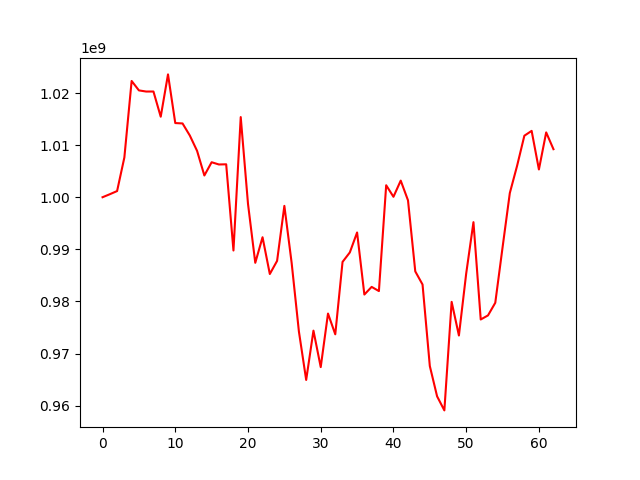

The file beside this chart, header and first rows:
, 0
0, 1000000000
1, 1000576545
2, 1001184823
3, 1007628920
4, 1022310416
5, 1020500399
6, 1020280593
7, 1020286250
8, 1015449692
9, 1023569902
10, 1014232931
11, 1014158075
12, 1011841192
13, 1008890766
14, 1004172745
15, 1006714779
16, 1006284970
17, 1006318656
18, 989778274
19, 1015382161
20, 998729455
21, 987414914
22, 992323781
23, 985268569
24, 987785677
25, 998341446
26, 987413208
27, 974227116
28, 964941341
29, 974403436
30, 967406611
31, 977678286
32, 973696573
33, 987589230
34, 989405469
35, 993237852
36, 981327275
37, 982796403
38, 981994465
39, 1002299872
40, 1000084385
41, 1003187776
42, 999403682
43, 985770550
44, 983250723
45, 967608896
46, 961797164
47, 959096564
48, 979920857
49, 973470043
50, 985341944
51, 995216256
52, 976542266
53, 977324462
54, 979745265
55, 990349770
56, 1000803802
57, 1006031551
58, 1011805117
59, 1012732222
... 3 more rows
